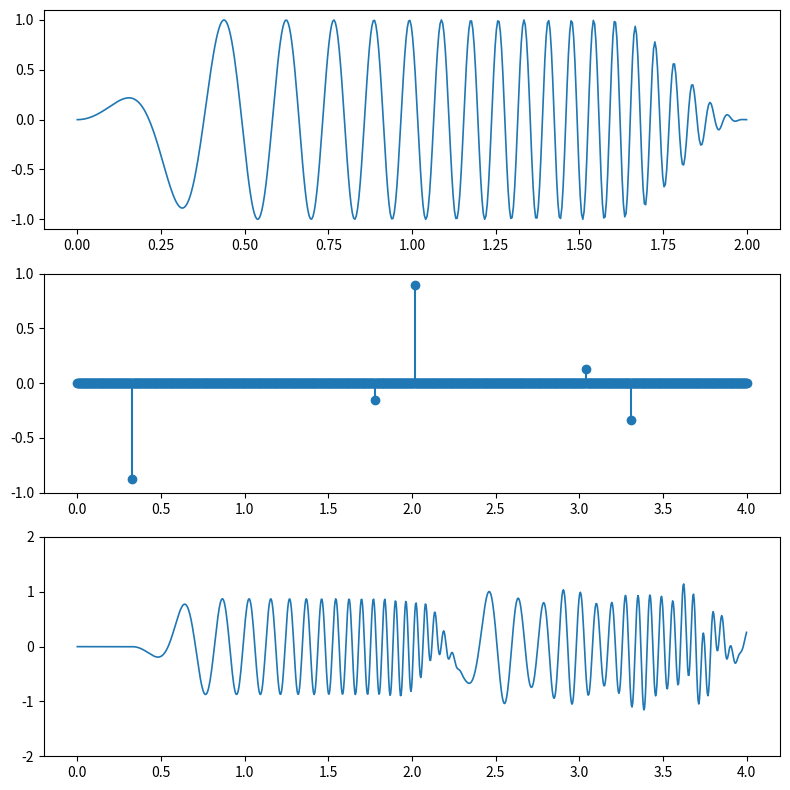

This chart was generated by the following Python code:
import numpy as np
import matplotlib.pyplot as plt
from scipy.signal import chirp, convolve

def fade(signal, fs, T, window_func):
    L = len(signal)
    N = np.round(np.array(T) * 1e-3 * fs).astype(int)
    fadein = fade_window(N[0], 'fadein', window_func, signal.ndim)
    signal[:N[0]] *= fadein
    fadeout = fade_window(N[1], 'fadeout', window_func, signal.ndim)
    signal[-N[1]:] *= fadeout
    return signal

def fade_window(N, fade_type, custom_func, dims):
    window = custom_func(2 * N)
    window = window[:N]
    window /= np.max(np.abs(window))
    if fade_type in ['fadeout', 'fade-out']:
        window = window[::-1]
    return window.reshape((-1, 1)) if dims == 2 else window

# Parámetros
n = 1024
kn = n // 2
maxt = 2

t = np.linspace(0, maxt, kn)
chirp_kernel = chirp(t, 0.1, maxt, 20)
chirp_kernel = fade(chirp_kernel, kn / maxt, [400, 400], lambda N: np.hanning(N))

impulse_rnd = np.zeros(n)
q = np.random.permutation(n)
for i in range(5):
    impulse_rnd[q[i]] = 2 * np.random.rand() - 1

t2 = np.linspace(0, 2 * maxt, n)

output = convolve(impulse_rnd, chirp_kernel, mode='full')
output = output[:1024]

# Visualización
plt.figure(figsize=(8, 8))
plt.subplot(3, 1, 1)
plt.plot(t, chirp_kernel, linewidth=1.2)
plt.subplot(3, 1, 2)
plt.stem(t2, impulse_rnd, linefmt='-', markerfmt='o', basefmt=' ')
plt.ylim([-1, 1])
plt.subplot(3, 1, 3)
plt.plot(t2, output, linewidth=1.2)
plt.ylim([-2, 2])
plt.tight_layout()
plt.show()
